Run: headless pygame with SDL's dummy video driver; simulated clock (each Clock.tick advances the game by its frame time, no real sleeping); random seed 0; keys injected as events and as key.get_pressed() state; no mouse input.
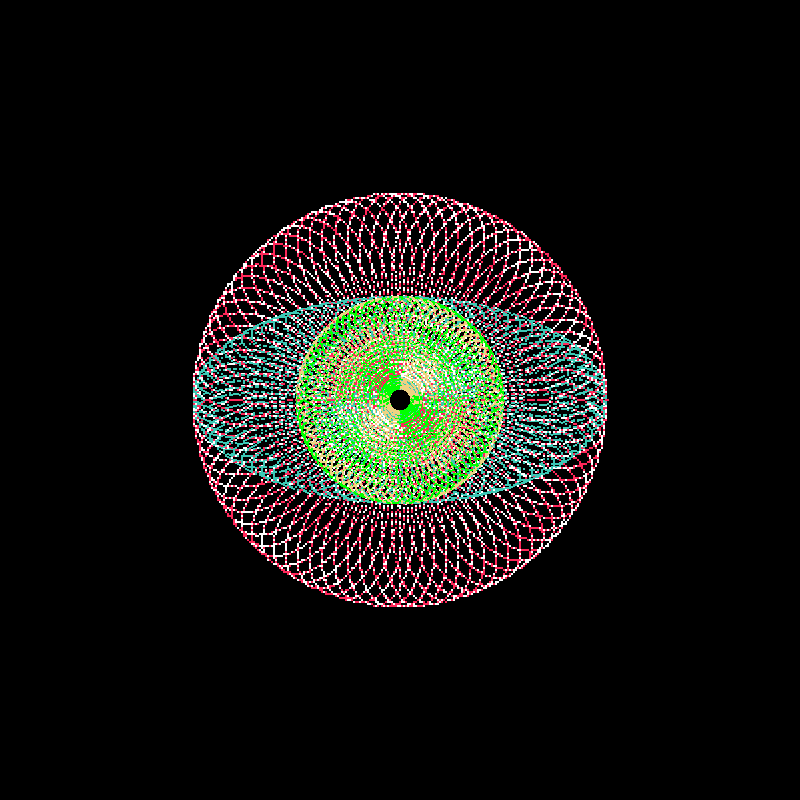
Frame 1 of 4 · flips 1–60 · no input
Frame 2 of 4 · flips 61–180 · tapped SPACE, RETURN · held RIGHT (→), D · screen unchanged from frame 1, image omitted
Frame 3 of 4 · flips 181–300 · held DOWN (↓), S · screen unchanged from frame 2, image omitted
Frame 4 of 4 · flips 301–420 · held LEFT (←), A, UP (↑), W · screen unchanged from frame 3, image omitted

The pygame program that drew these frames:

# Autor: Joshua Sánchez Martínez A01274269
# Lee valores para dibujar una figura


import math
import pygame


ANCHO = 800
ALTO = 800


C1 = (255, 255, 255)
C2 = (99, 99, 99)
C3 = (0, 255, 0)
C4 = (255, 0, 0)
C5 = (60, 200, 180)
C6 = (238, 210, 130)
C7 = (0, 0, 0)
C8 = (255, 40, 90)

# Funcion para dibujar
def dibujar(r, R, l):

    pygame.init()
    ventana = pygame.display.set_mode((ANCHO, ALTO))
    reloj = pygame.time.Clock()
    termina = False

    while not termina:

        for evento in pygame.event.get():
            if evento.type == pygame.QUIT:
                termina = True

        ventana.fill(C7)

        for angulo in range(0, 361 * (r//math.gcd(r, R)), 1):
            k = r / R
            x = int(R * ((1.5 - k) * math.cos(angulo) + l * k * math.cos(((1.5- k) / k) * angulo)))
            y = int(R * ((1.5 - k) * math.sin(angulo) - l * k * math.sin(((1.5 - k) / k) * angulo)))
            pygame.draw.circle(ventana, C6,  (x + ANCHO // 2, ALTO // 2 - y), 1)
            pygame.draw.circle(ventana, C3, (x + ANCHO//2, ALTO//2 + y), 1)
            pygame.draw.circle(ventana, C5, (x * 2 + ANCHO // 2, ALTO // 2 - y), 1)
            pygame.draw.circle(ventana, C1, (x * 2 + ANCHO // 2, ALTO // 2 - 2 * y), 1)
            pygame.draw.circle(ventana, C8, (x * 2 + ANCHO // 2, ALTO // 2 + 2 * y), 1)
        pygame.display.flip()
        reloj.tick(40)
    pygame.quit()


# Función principal
def main():
    r = 23
    R = 54
    l = 2
    dibujar(r, R, l)


# Llamada a la función principal
main()
